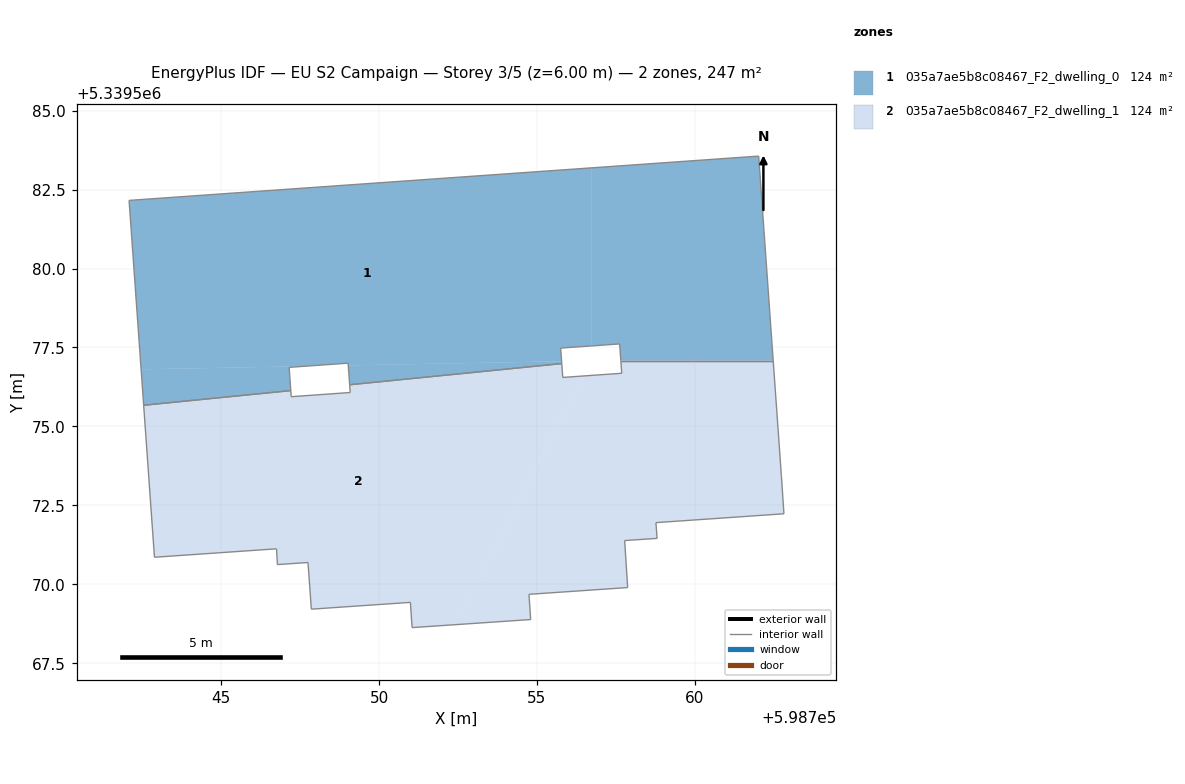
=== STOREY PLAN SPEC (per zone: floor XY polygon, exterior-wall plan segments, windows/doors) ===
zone 1: 035a7ae5b8c08467_F2_dwelling_0  (123.6 m²)
  floor: (598756.72, 5339583.19) (598756.72, 5339577.55) (598755.75, 5339577.48) (598755.78, 5339577.06) (598749.02, 5339576.93) (598749.02, 5339577.00) (598747.68, 5339576.91) (598742.46, 5339576.81) (598742.08, 5339582.16)
  floor: (598762.02, 5339583.56) (598762.48, 5339577.08) (598757.66, 5339577.08) (598757.62, 5339577.61) (598756.72, 5339577.55) (598756.72, 5339583.19)
  floor: (598747.68, 5339576.91) (598747.15, 5339576.87) (598747.20, 5339576.13) (598742.54, 5339575.67) (598742.46, 5339576.81)
  floor: (598755.78, 5339577.06) (598755.78, 5339576.99) (598749.07, 5339576.32) (598749.02, 5339576.93)
  interior walls: 12
zone 2: 035a7ae5b8c08467_F2_dwelling_1  (123.6 m²)
  floor: (598756.47, 5339576.60) (598752.44, 5339568.72) (598751.04, 5339568.63) (598750.99, 5339569.43) (598747.85, 5339569.21) (598747.75, 5339570.69) (598746.78, 5339570.62) (598746.75, 5339571.12) (598742.89, 5339570.86) (598742.54, 5339575.67) (598747.20, 5339576.13) (598747.22, 5339575.94) (598749.08, 5339576.08) (598749.07, 5339576.32) (598755.78, 5339576.99) (598755.82, 5339576.55)
  floor: (598762.48, 5339577.08) (598762.74, 5339573.44) (598762.82, 5339572.23) (598758.77, 5339571.95) (598758.80, 5339571.46) (598757.78, 5339571.39) (598757.87, 5339569.90) (598754.75, 5339569.68) (598754.80, 5339568.88) (598752.44, 5339568.72) (598756.47, 5339576.60) (598757.68, 5339576.68) (598757.66, 5339577.08)
  interior walls: 25

=== DERIVED (storey summary) ===
Building: EU S2 Campaign
Storey: 3 of 5  (floor level z = 6.00 m)
Storey gross floor area: 247.1 m²
Zones on this storey: 2
  - 035a7ae5b8c08467_F2_dwelling_0: floor 123.6 m²
  - 035a7ae5b8c08467_F2_dwelling_1: floor 123.6 m²
Zone adjacency (shared interzone walls):
  - 035a7ae5b8c08467_F2_dwelling_0 ↔ 035a7ae5b8c08467_F2_dwelling_1